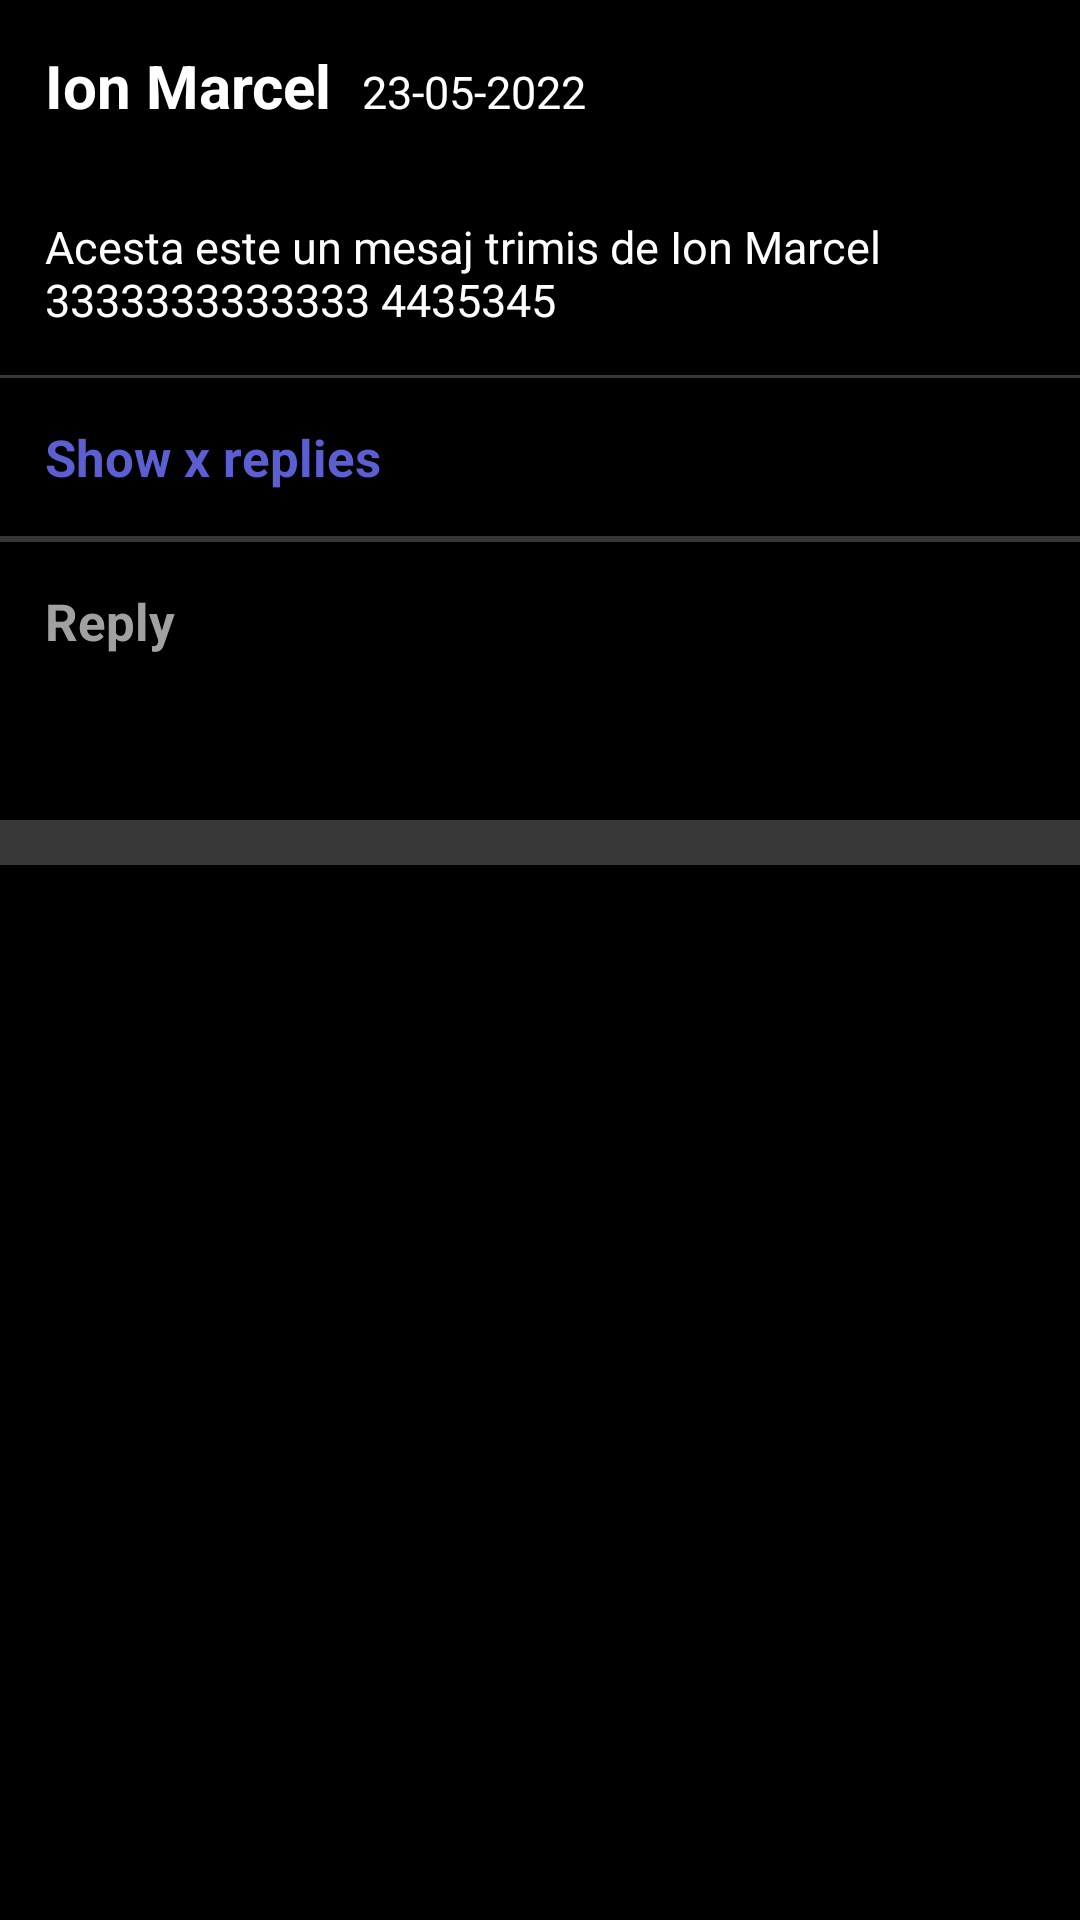

Write the Android layout XML for this screen, with the resource values it uses.
<!-- AndroidManifest.xml: application theme Theme.Register -->
<!-- res/layout/card_team_post.xml -->
<?xml version="1.0" encoding="utf-8"?>
<androidx.constraintlayout.widget.ConstraintLayout xmlns:android="http://schemas.android.com/apk/res/android"
    android:layout_width="match_parent"
    android:layout_height="wrap_content"
    xmlns:app="http://schemas.android.com/apk/res-auto"
    android:background="#fffeb8">

    <LinearLayout
        android:layout_width="match_parent"
        android:layout_height="match_parent"
        android:orientation="vertical"
        android:background="@color/black">

        <LinearLayout
            android:layout_width="match_parent"
            android:layout_height="wrap_content"
            android:layout_margin="15dp"
            android:orientation="horizontal">

            <TextView
                android:id="@+id/card_team_post_sender_name_TW"
                android:layout_width="wrap_content"
                android:layout_height="wrap_content"
                android:layout_marginRight="10dp"
                android:text="Ion Marcel"
                android:textColor="@color/white"
                android:textSize="20sp"
                android:textStyle="bold"
                android:textAlignment="center"/>

            <TextView
                android:id="@+id/card_team_post_send_date_TW"
                android:layout_width="wrap_content"
                android:layout_height="wrap_content"
                android:text="23-05-2022"
                android:textColor="@color/white"
                android:textSize="15sp"
                android:textAlignment="center"/>

        </LinearLayout>

        <TextView
            android:id="@+id/card_team_post_text_TW"
            android:layout_width="wrap_content"
            android:layout_height="wrap_content"
            android:layout_margin="15dp"
            android:text="Acesta este un mesaj trimis de Ion Marcel 3333333333333 4435345"
            android:textColor="@color/white"
            android:textSize="15sp"
            android:textAlignment="viewStart"/>

        <View
            android:layout_width="match_parent"
            android:layout_height="1dp"
            android:background="@color/grey_2" />

        <TextView
            android:id="@+id/card_team_post_show_replies_TW"
            android:layout_width="wrap_content"
            android:layout_height="wrap_content"
            android:layout_margin="15dp"
            android:text="Show x replies"
            android:textColor="@color/purple_1"
            android:textSize="17sp"
            android:textStyle="bold"
            android:textAlignment="viewStart"/>

        <View
            android:layout_width="match_parent"
            android:layout_height="1dp"
            android:background="@color/grey_2" />

        <androidx.recyclerview.widget.RecyclerView
            android:id="@+id/card_team_post_replies_recycleview"
            android:layout_width="match_parent"
            android:layout_height="wrap_content"
            android:spinnerMode="dropdown" />

        <View
            android:layout_width="match_parent"
            android:layout_height="1dp"
            android:background="@color/grey_2" />

        <TextView
            android:id="@+id/card_team_post_create_reply_TW"
            android:layout_width="wrap_content"
            android:layout_height="wrap_content"
            android:layout_margin="15dp"
            android:text="Reply"
            android:textColor="@color/grey_1"
            android:textSize="17sp"
            android:textStyle="bold"
            android:textAlignment="viewStart"/>

        <ImageButton
            android:id="@+id/card_team_post_delete_button"
            android:layout_width="30dp"
            android:layout_height="30dp"
            android:layout_gravity="end"
            android:layout_marginBottom="10dp"
            android:layout_marginEnd="10dp"
            android:background="@null"
            android:scaleType="centerInside"
            android:src="@drawable/trash"
            app:tint="@color/red_1"/>

        <View
            android:layout_width="match_parent"
            android:layout_height="15dp"
            android:background="@color/grey_2" />

    </LinearLayout>

</androidx.constraintlayout.widget.ConstraintLayout>
<!-- resources referenced by this layout -->
<resources>
  <color name="black">#FF000000</color>
  <color name="grey_1">#a1a1a1</color>
  <color name="grey_2">#373737</color>
  <color name="purple_1">#5b5fd2</color>
  <color name="red_1">#FF0E3E</color>
  <color name="white">#FFFFFFFF</color>
  <style name="Theme.Register" parent="Theme.MaterialComponents.DayNight.DarkActionBar">
          
          <item name="colorPrimary">@color/purple_500</item>
          <item name="colorPrimaryVariant">@color/purple_700</item>
          <item name="colorOnPrimary">@color/white</item>
          
          <item name="colorSecondary">@color/teal_200</item>
          <item name="colorSecondaryVariant">@color/teal_700</item>
          <item name="colorOnSecondary">@color/black</item>
          
          <item name="android:statusBarColor">?attr/colorPrimaryVariant</item>
          
      </style>
  <color name="purple_500">#FF6200EE</color>
  <color name="purple_700">#FF3700B3</color>
  <color name="teal_200">#FF03DAC5</color>
  <color name="teal_700">#FF018786</color>
</resources>
